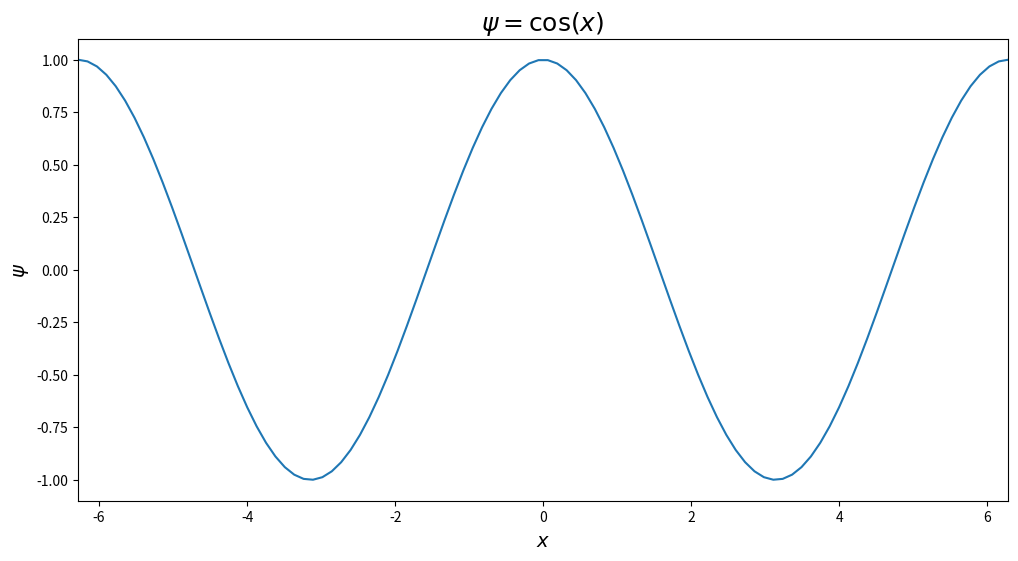
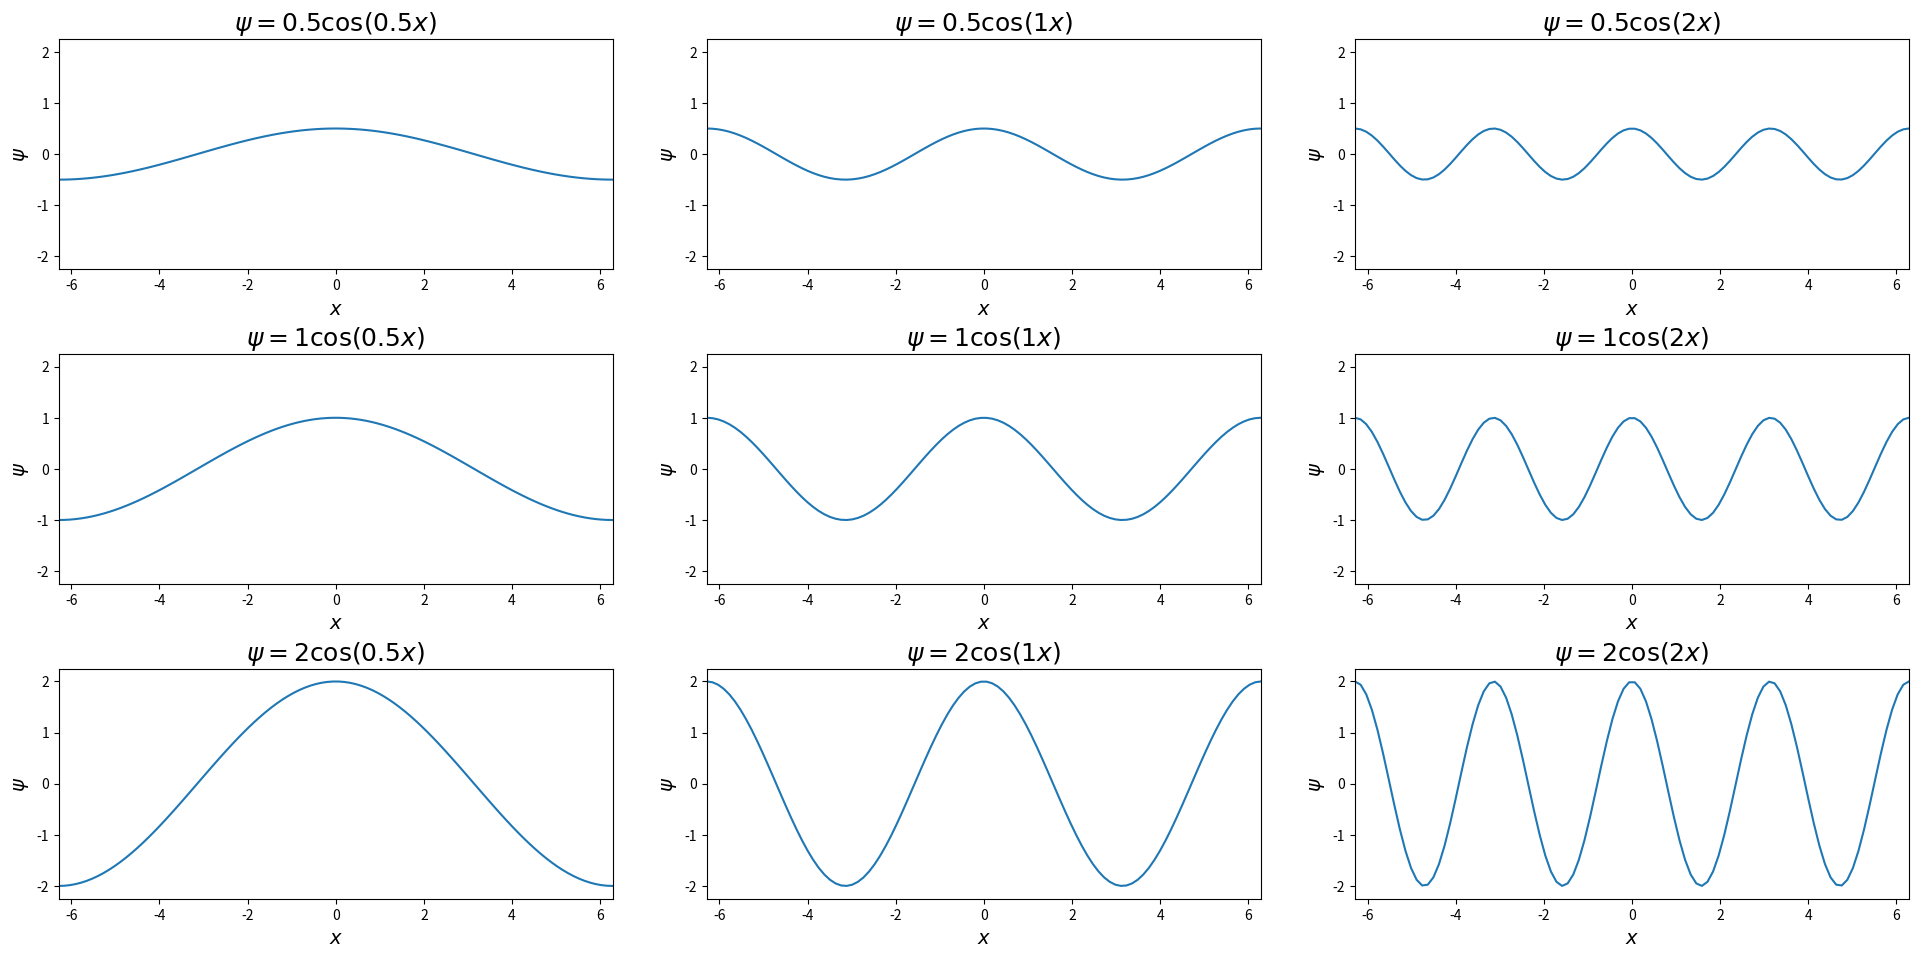
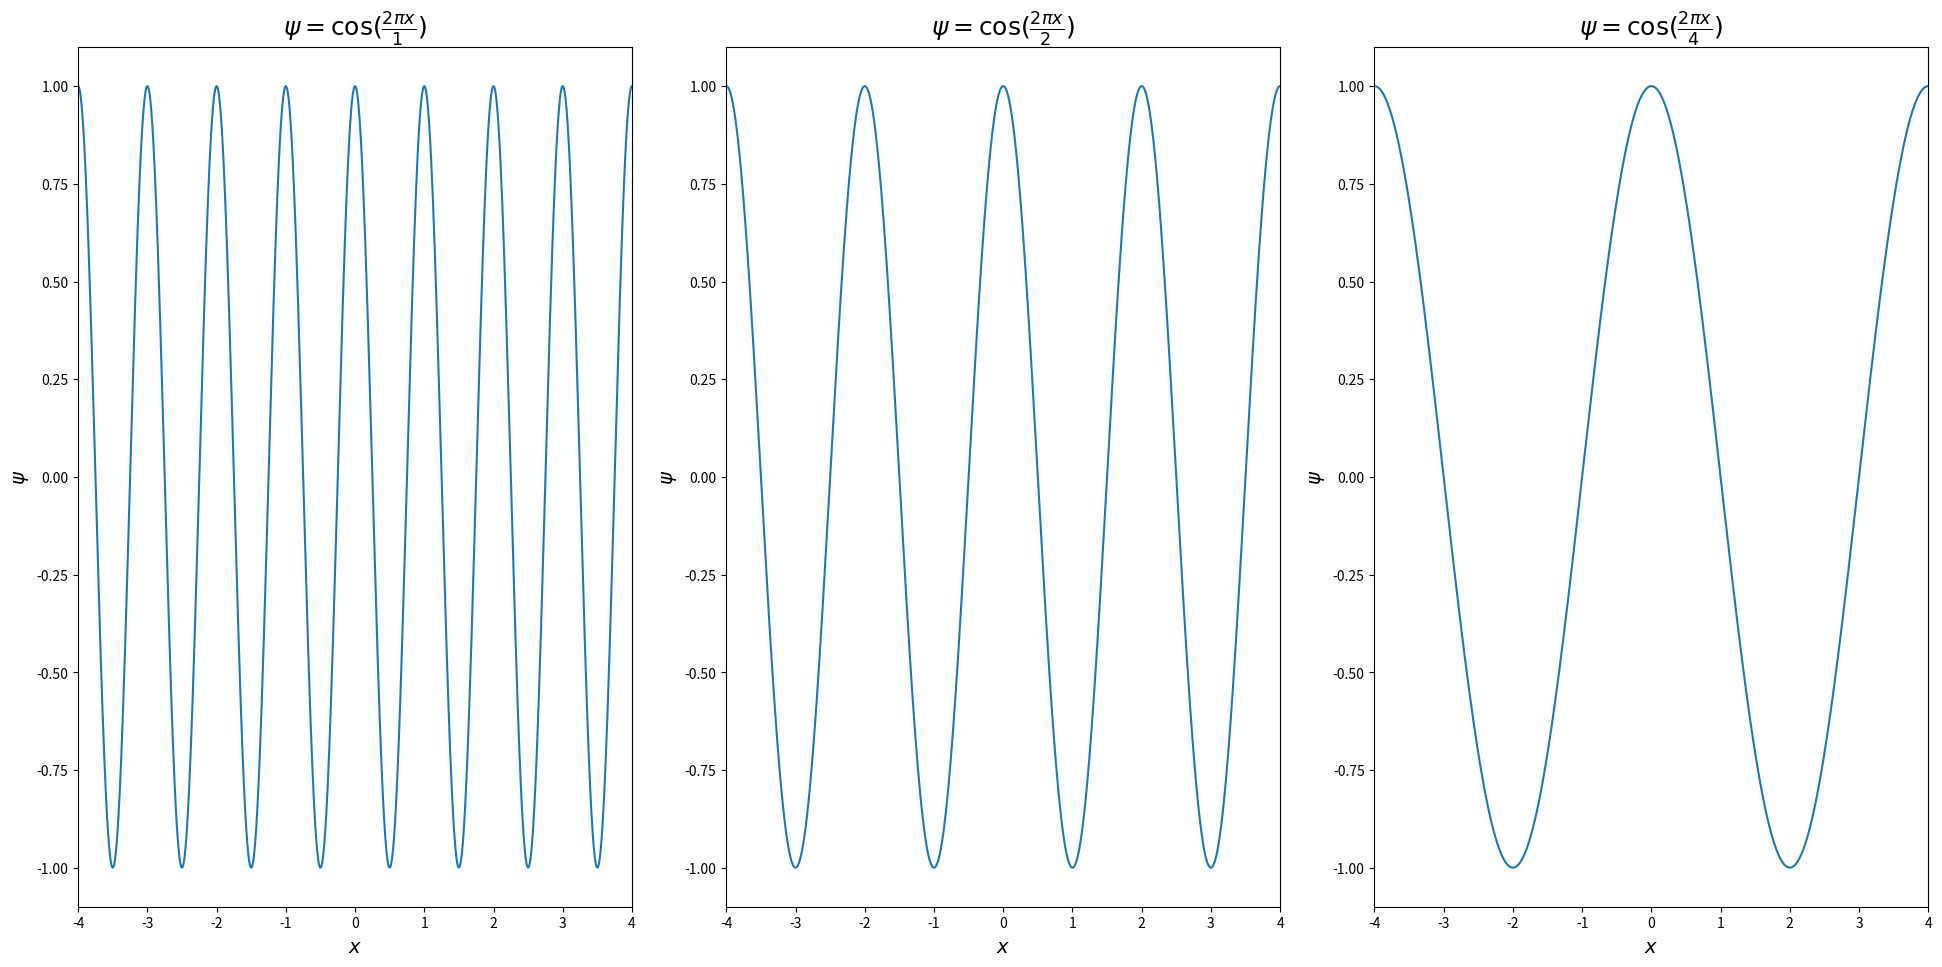
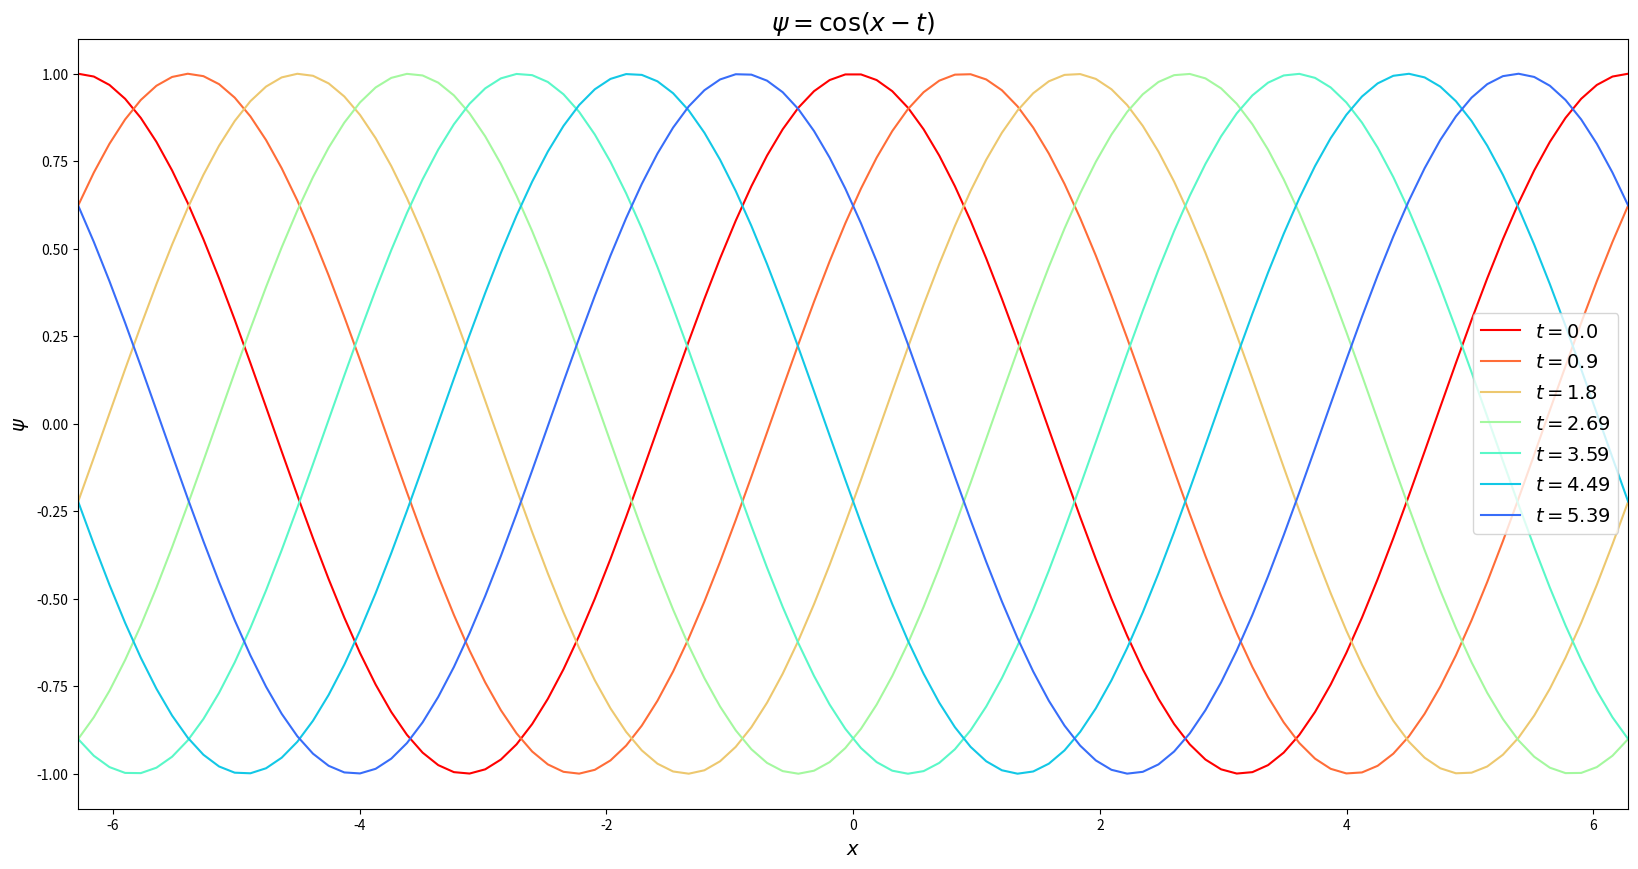
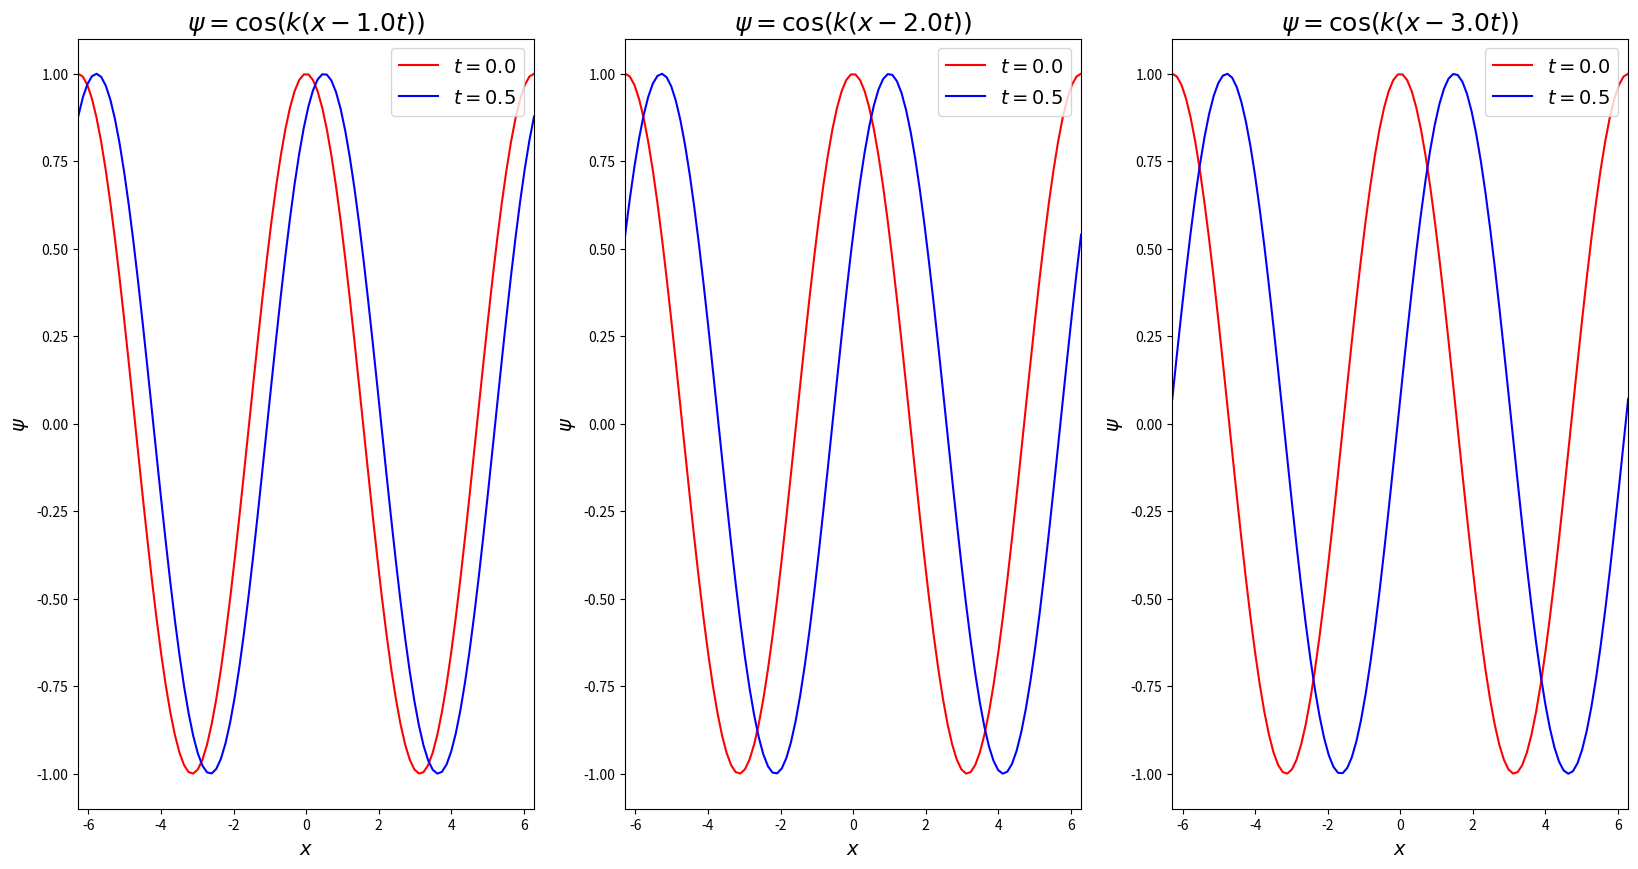
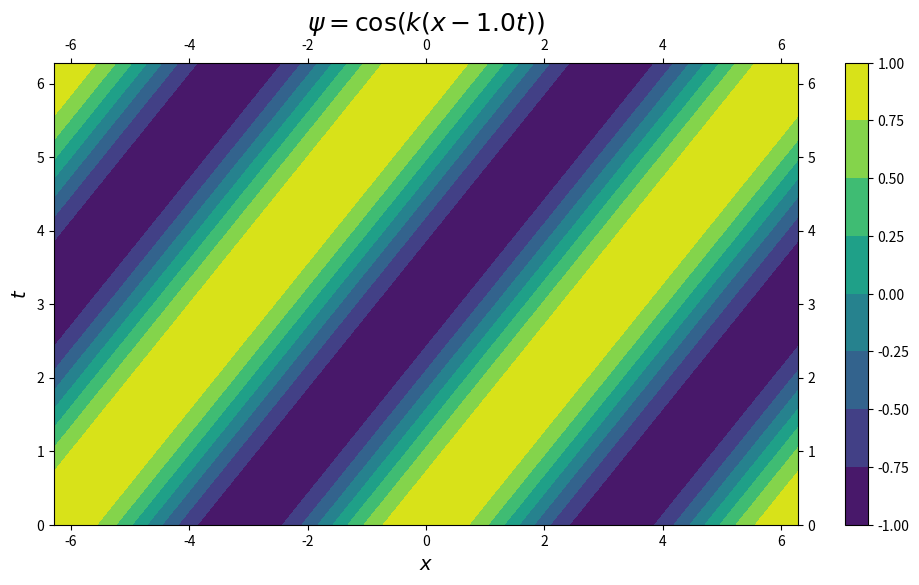
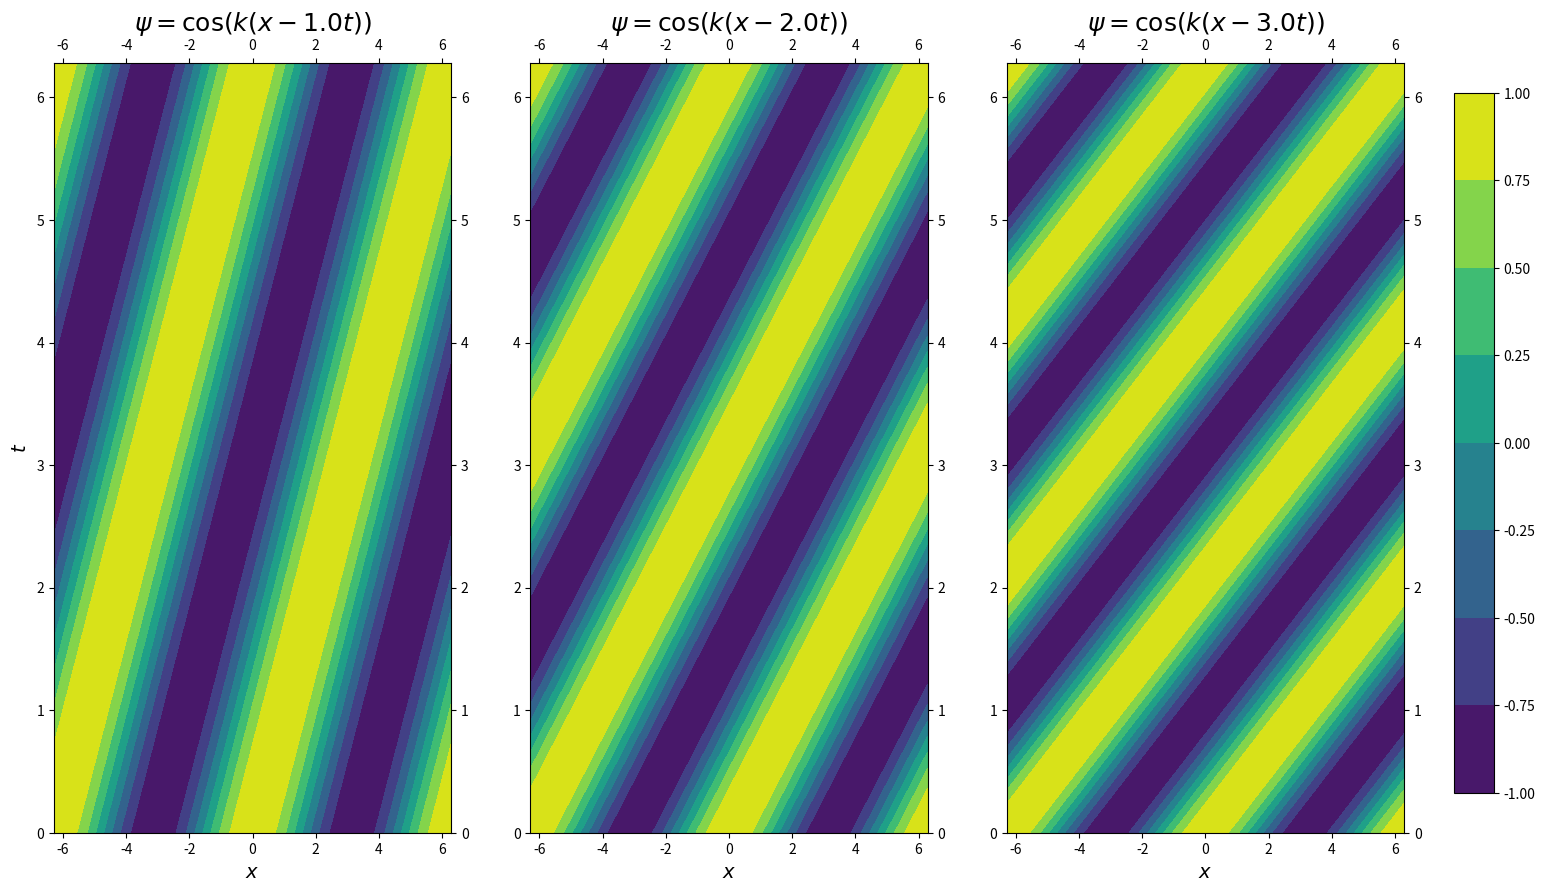

Here is the Python script that generated these plots, in order:
# Import modules
import numpy as np
import matplotlib.pyplot as plt

# Set parameters, amplitude A and wavenumber k
A = 1
k = 1

# Set the grid
x = np.linspace(-2*np.pi,2*np.pi,100)

# Create the function
psi = A*np.cos(k*x)

# Plot the wave function
fig,ax = plt.subplots(figsize=(12,6))
ax.plot(x,psi)
ax.set_xlabel("$x$",fontsize=14);
ax.set_ylabel("$\psi$",fontsize=14);
ax.set_title("$\psi = \cos (x)$",fontsize=18);
ax.set_xlim(-2*np.pi,2*np.pi);

# Set a list of A and k values
A = [0.5,1,2]
k = [0.5,1,2]

# Create the subplots
fig,ax = plt.subplots(3,3,figsize=(20,10))
fig.tight_layout(pad=4.0)

# Loop through A and k lists
for i in range(len(A)):
    for j in range(len(k)):
        
        # Create the function
        psi = A[i]*np.cos(k[j]*x)
        
        # Create the subplots
        ax[i,j].plot(x,psi)
        ax[i,j].set_xlabel("$x$",fontsize=14);
        ax[i,j].set_ylabel("$\psi$",fontsize=14);
        ax[i,j].set_title(f"$\psi = {A[i]} \cos ({k[j]}x)$",fontsize=18);
        ax[i,j].set_xlim(-2*np.pi,2*np.pi);
        ax[i,j].set_ylim(-2.25,2.25);

# Set A and k values
A = 1.
wavelength = [1,2,4]

# Create new grid
x = np.linspace(-4,4,1000)

# Create the subplots
fig,ax = plt.subplots(1,3,figsize=(20,10))
fig.tight_layout(pad=4.0)

# Loop through wavelengths
for i in range(len(wavelength)):
        
    # Create the function
    k = 2.*np.pi/wavelength[i]
    psi = A*np.cos(k*x)

    # Create the subplots
    ax[i].plot(x,psi)
    ax[i].set_xlabel("$x$",fontsize=14);
    ax[i].set_ylabel("$\psi$",fontsize=14);
    ax[i].set_title(f"$\psi = \cos (\\frac{{2 \pi x}}{{{wavelength[i]}}})$",fontsize=18);
    ax[i].set_xlim(-4,4);
    ax[i].set_ylim(-1.1,1.1);

# Import module
import matplotlib

# Set parameter values
A = 1.
k = 1.
omega = 1.

# Create new grid
x = np.linspace(-2*np.pi,2*np.pi,100)

# Set a few values for time slices
t = np.linspace(0,2.*np.pi,8)

# Create the subplots
fig,ax = plt.subplots(figsize=(20,10))

# Create list of colors
cmap = matplotlib.cm.get_cmap('rainbow')
colors = cmap(np.linspace(0,1,8))
colors = colors[::-1]

# Loop through times
for i in range(len(t)-1):
        
    # Create the function
    psi = A*np.cos(k*x-omega*t[i])

    # Create the subplots
    ax.plot(x,psi,color=colors[i],label=f"$t={round(t[i],2)}$")
    ax.legend(fontsize=14)
    ax.set_xlabel("$x$",fontsize=14);
    ax.set_ylabel("$\psi$",fontsize=14);
    ax.set_title(f"$\psi = \cos (x - t)$",fontsize=18);
    ax.set_xlim(-2*np.pi,2*np.pi);
    ax.set_ylim(-1.1,1.1);

# Set parameter values
A = 1.
k = 1.
c = [1.,2.,3.]

# Create new grid
x = np.linspace(-2*np.pi,2*np.pi,100)

# Set a few values for time slices
t = [0.,0.5]

# Create the subplots
fig,ax = plt.subplots(1,len(c),figsize=(20,10))

# Create list of colors
colors = ('r','b')

# Loop through times and c list
for j in range(len(c)):
    for i in range(len(t)):
        
        # Create the function
        psi = A*np.cos(k*(x-c[j]*t[i]))

        # Create the subplots
        ax[j].plot(x,psi,color=colors[i],label=f"$t={round(t[i],2)}$")
        ax[j].legend(fontsize=14,loc="upper right")
        ax[j].set_xlabel("$x$",fontsize=14);
        ax[j].set_ylabel("$\psi$",fontsize=14);
        ax[j].set_title(f"$\psi = \cos (k(x - {c[j]}t))$",fontsize=18);
        ax[j].set_xlim(-2*np.pi,2*np.pi);
        ax[j].set_ylim(-1.1,1.1);

# Set parameter values
A = 1.
k = 1.
c = 1.

# Create new grid
x = np.linspace(-2*np.pi,2*np.pi,100)
t = np.linspace(0,2*np.pi,100)
x, t = np.meshgrid(x,t)

# Create the subplots
fig,ax = plt.subplots(figsize=(12,6))
    
# Create the function
psi = A*np.cos(k*(x-c*t))

# Create the subplots
contourf = ax.contourf(x,t,psi)
ax.tick_params(right=True, top=True, labelright=True, labeltop=True);
ax.set_xlabel("$x$",fontsize=14);
ax.set_ylabel("$t$",fontsize=14);
ax.set_title(f"$\psi = \cos (k(x - {c}t))$",fontsize=18);
ax.set_xlim(-2*np.pi,2*np.pi);
ax.set_ylim(0,2*np.pi);
fig.colorbar(contourf);

# Set parameter values
A = 1.
k = 1.
c = [1.,2.,3.]

# Create new grid
x = np.linspace(-2*np.pi,2*np.pi,100)
t = np.linspace(0,2*np.pi,100)
x, t = np.meshgrid(x,t)

# Create the subplots
fig,ax = plt.subplots(1,len(c),figsize=(20,10))
        
# Loop through all speeds
for i in range(len(c)):
    
    # Create the function
    psi = A*np.cos(k*(x-c[i]*t))

    # Create the subplots
    contourf = ax[i].contourf(x,t,psi)
    ax[i].tick_params(right=True, top=True, labelright=True, labeltop=True);
    ax[i].set_xlabel("$x$",fontsize=14);
    if i == 0 : ax[i].set_ylabel("$t$",fontsize=14);
    ax[i].set_title(f"$\psi = \cos (k(x - {c[i]}t))$",fontsize=18);
    ax[i].set_xlim(-2*np.pi,2*np.pi);
    ax[i].set_ylim(0,2*np.pi);

# Add a single color bar
fig.subplots_adjust(right=0.8);
cbar_ax = fig.add_axes([0.825, 0.15, 0.02, 0.7]);
fig.colorbar(contourf, cax=cbar_ax);